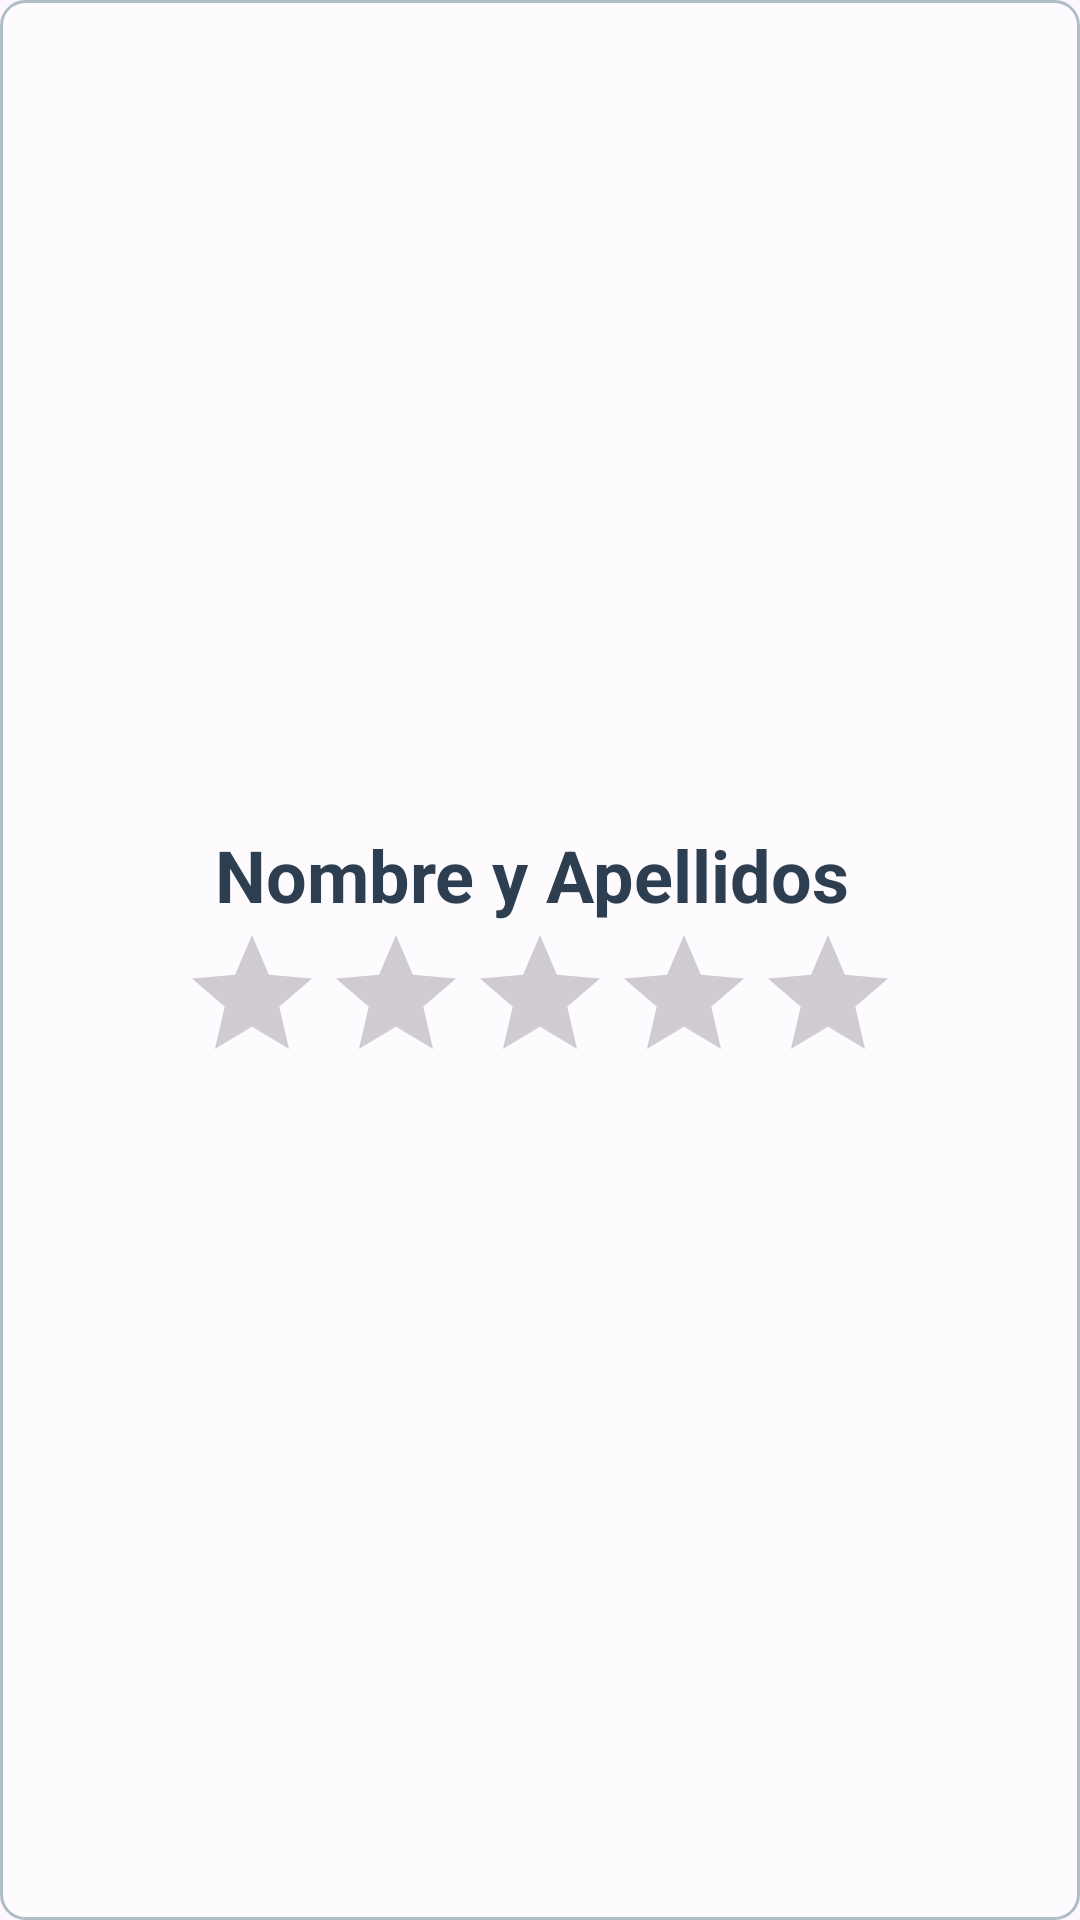

Produce the Android XML layout that renders to this screen, including the resource entries it uses.
<!-- AndroidManifest.xml: application theme Theme.CMCT -->
<!-- res/layout/ver_calificacion_trabajador_layout.xml -->
<?xml version="1.0" encoding="utf-8"?>
<LinearLayout xmlns:android="http://schemas.android.com/apk/res/android"
    android:layout_width="match_parent"
    android:layout_height="wrap_content"
    style="@style/EstiloListas"
    android:orientation="horizontal">

    <LinearLayout
        android:layout_width="match_parent"
        android:layout_height="wrap_content"
        android:layout_gravity="center"
        android:gravity="center"
        android:orientation="vertical">

        <TextView
            android:id="@+id/tvNombreApellidosValoracion"
            android:layout_width="match_parent"
            android:layout_height="wrap_content"
            android:paddingEnd="5dp"
            android:gravity="center"
            style="@style/MinimalistaTextView"
            android:text="Nombre y Apellidos"
            android:textSize="24dp"
            android:textStyle="bold"/>

        <RatingBar
            android:id="@+id/ratingBarValoracion"
            android:layout_width="wrap_content"
            android:layout_height="wrap_content"
            android:numStars="5"
            android:isIndicator="true"/>

    </LinearLayout>

</LinearLayout>
<!-- resources referenced by this layout -->
<resources>
  <style name="EstiloListas">
          <item name="android:background">@drawable/estilo_background_items_recyclers</item>
          <item name="android:textColor">#2C3E50</item> 
          <item name="android:textSize">16sp</item>
          <item name="android:padding">8dp</item>
      </style>
  <style name="MinimalistaTextView" parent="Base.TextAppearance.AppCompat">
          <item name="android:textSize">16sp</item>
          <item name="android:textColor">#2C3E50</item>  
          <item name="android:fontFamily">sans-serif</item>
      </style>
  <style name="Theme.CMCT" parent="Base.Theme.CMCT" />
  <!-- drawable estilo_background_items_recyclers (drawable) -->
  <?xml version="1.0" encoding="utf-8"?>
  <shape xmlns:android="http://schemas.android.com/apk/res/android"
      android:shape="rectangle">
      <solid android:color="#80FFFFFF"/> 
      <corners android:radius="8dp"/>
      <stroke android:width="1dp" android:color="#B0BEC5"/>
      <padding android:left="8dp" android:top="8dp" android:right="8dp" android:bottom="8dp"/>
  </shape>
  <style name="Base.Theme.CMCT" parent="Theme.Material3.Light.NoActionBar">
          
          
          <item name="buttonStyle">@style/EstiloBoton</item>
      </style>
  <style name="EstiloBoton">
          <item name="android:backgroundTint">#2c3e50</item>
          <item name="android:textColor">#FFFFFF</item>
          <item name="android:textSize">16sp</item>
          <item name="android:fontFamily">sans-serif</item>
          <item name="android:padding">12dp</item>
          <item name="android:layout_marginTop">16dp</item>
          <item name="android:layout_marginBottom">16dp</item>
          <item name="android:layout_marginStart">32dp</item>
          <item name="android:layout_marginEnd">32dp</item>
          <item name="cornerRadius">8dp</item>
      </style>
</resources>
